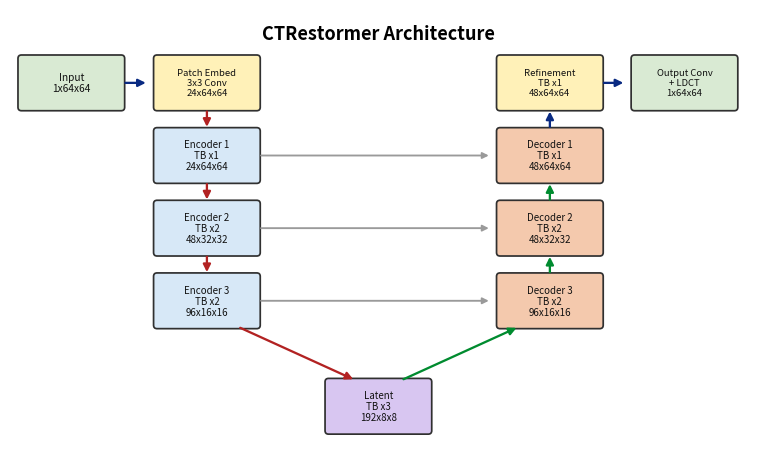

Reproduce this figure in Python.
from __future__ import annotations

from pathlib import Path

import matplotlib
matplotlib.use("Agg")
import matplotlib.pyplot as plt
from matplotlib.patches import FancyArrowPatch, FancyBboxPatch


ROOT = Path(r"E:\a_ST\CTformer\CTformer-main")
OUT_REPORT = ROOT / "report" / "figures" / "ctrestormer_architecture.png"
OUT_LATEX = ROOT / "report" / "zjui_latex_thesis" / "images" / "ctrestormer_architecture.png"


BLUE = "#d7e8f7"
ORANGE = "#f4c9ad"
PURPLE = "#d8c6f1"
GREEN = "#d9ead3"
YELLOW = "#fff1b8"
RED = "#b22222"
UP = "#008b2f"
SKIP = "#9a9a9a"
FLOW = "#092a82"
EDGE = "#303030"


def block(ax, x, y, w, h, text, fc, fs=8.5):
    patch = FancyBboxPatch(
        (x, y),
        w,
        h,
        boxstyle="round,pad=0.02,rounding_size=0.035",
        facecolor=fc,
        edgecolor=EDGE,
        linewidth=1.25,
    )
    ax.add_patch(patch)
    ax.text(
        x + w / 2,
        y + h / 2,
        text,
        ha="center",
        va="center",
        fontsize=fs,
        color="#111111",
        linespacing=1.12,
    )


def arrow(ax, start, end, color=FLOW, lw=1.65, ms=11, style="-|>", rad=0.0):
    ax.add_patch(
        FancyArrowPatch(
            start,
            end,
            arrowstyle=style,
            mutation_scale=ms,
            linewidth=lw,
            color=color,
            connectionstyle=f"arc3,rad={rad}",
        )
    )


def text(ax, x, y, s, color="#333333", fs=7.2):
    ax.text(x, y, s, ha="center", va="center", fontsize=fs, color=color)


def main():
    fig, ax = plt.subplots(figsize=(7.4, 4.55))
    ax.set_xlim(0, 7.4)
    ax.set_ylim(0, 4.55)
    ax.axis("off")

    ax.text(3.70, 4.30, "CTRestormer Architecture", ha="center", va="center", fontsize=13, fontweight="bold")

    w, h = 1.03, 0.52
    x_in, x_l, x_c, x_r, x_out = 0.10, 1.46, 3.18, 4.90, 6.25
    y0, y1, y2, y3, y4 = 3.55, 2.82, 2.09, 1.36, 0.30

    block(ax, x_in, y0, w, h, "Input\n1x64x64", GREEN, fs=7.3)
    block(ax, x_l, y0, w, h, "Patch Embed\n3x3 Conv\n24x64x64", YELLOW, fs=6.8)
    block(ax, x_l, y1, w, h, "Encoder 1\nTB x1\n24x64x64", BLUE, fs=7.0)
    block(ax, x_l, y2, w, h, "Encoder 2\nTB x2\n48x32x32", BLUE, fs=7.0)
    block(ax, x_l, y3, w, h, "Encoder 3\nTB x2\n96x16x16", BLUE, fs=7.0)
    block(ax, x_c, y4, w, h, "Latent\nTB x3\n192x8x8", PURPLE, fs=7.0)
    block(ax, x_r, y3, w, h, "Decoder 3\nTB x2\n96x16x16", ORANGE, fs=7.0)
    block(ax, x_r, y2, w, h, "Decoder 2\nTB x2\n48x32x32", ORANGE, fs=7.0)
    block(ax, x_r, y1, w, h, "Decoder 1\nTB x1\n48x64x64", ORANGE, fs=7.0)
    block(ax, x_r, y0, w, h, "Refinement\nTB x1\n48x64x64", YELLOW, fs=6.8)
    block(ax, x_out, y0, w, h, "Output Conv\n+ LDCT\n1x64x64", GREEN, fs=6.8)

    mid = h / 2
    # Forward path.
    arrow(ax, (x_in + w, y0 + mid), (x_l - 0.07, y0 + mid), FLOW)
    arrow(ax, (x_l + w / 2, y0), (x_l + w / 2, y1 + h), RED)
    arrow(ax, (x_l + w / 2, y1), (x_l + w / 2, y2 + h), RED)
    arrow(ax, (x_l + w / 2, y2), (x_l + w / 2, y3 + h), RED)
    arrow(ax, (x_l + w * 0.80, y3), (x_c + w * 0.28, y4 + h), RED)

    arrow(ax, (x_c + w * 0.72, y4 + h), (x_r + w * 0.20, y3), UP)
    arrow(ax, (x_r + w / 2, y3 + h), (x_r + w / 2, y2), UP)
    arrow(ax, (x_r + w / 2, y2 + h), (x_r + w / 2, y1), UP)
    arrow(ax, (x_r + w / 2, y1 + h), (x_r + w / 2, y0), FLOW)
    arrow(ax, (x_r + w, y0 + mid), (x_out - 0.07, y0 + mid), FLOW)

    # Skip connections.
    arrow(ax, (x_l + w, y1 + mid), (x_r - 0.07, y1 + mid), SKIP, lw=1.35, ms=9)
    arrow(ax, (x_l + w, y2 + mid), (x_r - 0.07, y2 + mid), SKIP, lw=1.35, ms=9)
    arrow(ax, (x_l + w, y3 + mid), (x_r - 0.07, y3 + mid), SKIP, lw=1.35, ms=9)

    fig.tight_layout(pad=0.08)
    for out in [OUT_REPORT, OUT_LATEX]:
        out.parent.mkdir(parents=True, exist_ok=True)
        fig.savefig(out, dpi=360, bbox_inches="tight")
    plt.close(fig)
    print(f"Saved {OUT_REPORT}")
    print(f"Saved {OUT_LATEX}")


if __name__ == "__main__":
    main()
